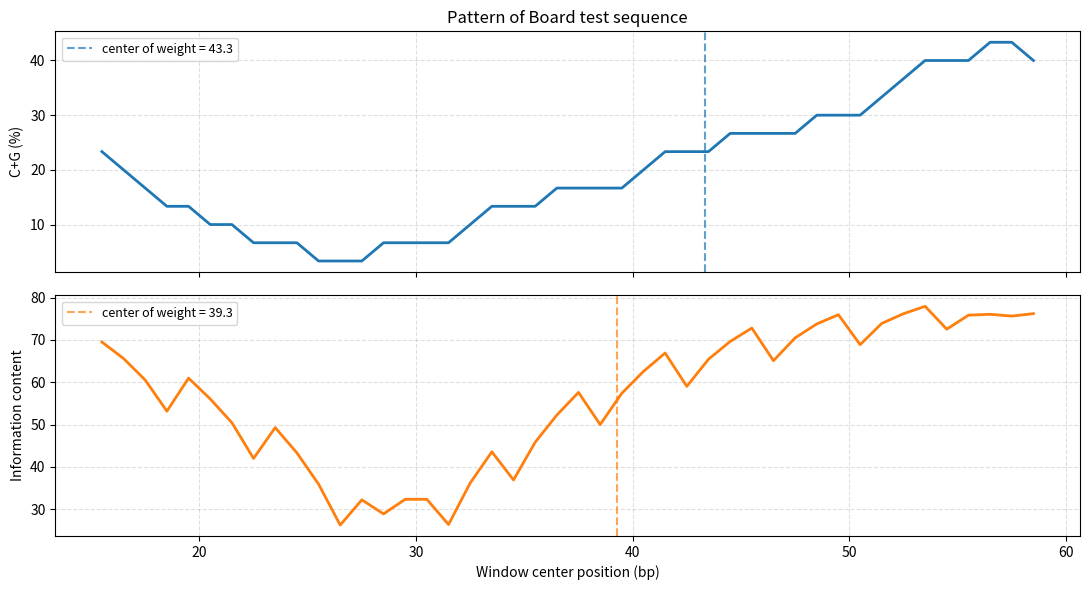
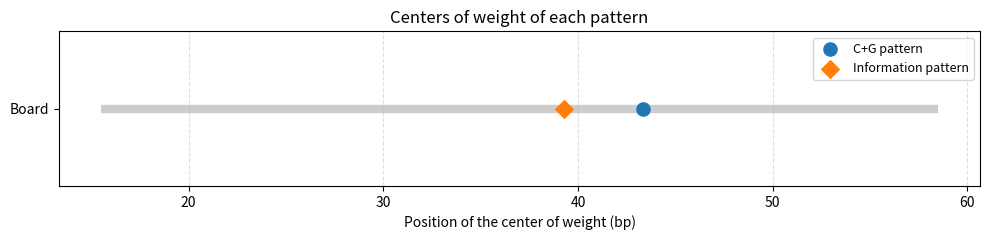

Write the Python code that produced these figures, in order.
import argparse
import csv
import os

import matplotlib.pyplot as plt

BOARD_SEQUENCE = "CGGACTGATCTATCT" + "A" * 27 + "CGTAGCATCTATCGATCTAT" + "CTAGCGATCTA"
WINDOW = 30
STEP = 1
MAX_PATTERN_PLOTS = 4
PREVIEW_ROWS = 20


def read_fasta(path):
    records, header, chunks = [], None, []
    with open(path) as fh:
        for line in fh:
            line = line.strip()
            if not line:
                continue
            if line.startswith(">"):
                if header is not None:
                    records.append((header, "".join(chunks)))
                header, chunks = line[1:], []
            elif header is not None:
                chunks.append(line.upper())
    if header is not None:
        records.append((header, "".join(chunks)))
    return records


def gc_content(window):
    return 100 * sum(base in "GC" for base in window) / len(window)


def information_content(window):
    n = len(window)
    total = 0.0
    for lag in range(1, n):
        matches = sum(window[i] == window[i + lag] for i in range(n - lag))
        total += matches / (n - lag)
    return 100 - 100 * total / (n - 1)


def sliding_pattern(seq, window=WINDOW, step=STEP):
    pattern = []
    for start in range(0, len(seq) - window + 1, step):
        piece = seq[start:start + window]
        pattern.append({
            "start": start + 1,
            "end": start + window,
            "center": start + (window + 1) / 2,
            "gc": gc_content(piece),
            "info": information_content(piece),
        })
    return pattern


def center_of_weight(positions, values):
    total = sum(values)
    if total == 0:
        return sum(positions) / len(positions)
    return sum(p * v for p, v in zip(positions, values)) / total


def analyse(name, seq, window, step):
    pattern = sliding_pattern(seq, window, step)
    positions = [w["center"] for w in pattern]
    gc_values = [w["gc"] for w in pattern]
    info_values = [w["info"] for w in pattern]
    return {
        "name": name,
        "seq": seq,
        "pattern": pattern,
        "positions": positions,
        "gc_values": gc_values,
        "info_values": info_values,
        "gc_center": center_of_weight(positions, gc_values),
        "info_center": center_of_weight(positions, info_values),
    }


def print_window_table(result, full):
    pattern = result["pattern"]
    print(f"\n{'Window':<8}{'Start':>7}{'End':>7}{'Center':>9}{'C+G %':>9}{'Info':>9}")
    print("-" * 49)
    rows = list(enumerate(pattern, 1))
    if not full and len(rows) > PREVIEW_ROWS:
        rows = rows[:PREVIEW_ROWS - 4] + [None] + rows[-3:]
    for row in rows:
        if row is None:
            print(f"{'...':<8}{'(use --full to list every window)':>41}")
            continue
        idx, w = row
        print(f"{idx:<8}{w['start']:>7}{w['end']:>7}{w['center']:>9.1f}{w['gc']:>9.2f}{w['info']:>9.2f}")


def print_summary(result, window):
    seq, name = result["seq"], result["name"]
    n_windows = len(result["pattern"])
    mean_gc = sum(result["gc_values"]) / n_windows
    mean_info = sum(result["info_values"]) / n_windows
    print(f"\nSequence: {name[:70]}")
    print(f"Length: {len(seq)} bp, window {window} bp, {n_windows} windows")
    print(f"Whole sequence:  C+G = {gc_content(seq):.2f}%   information content = {information_content(seq):.2f}")
    print(f"Window average:  C+G = {mean_gc:.2f}%   information content = {mean_info:.2f}")
    print(f"Window maximum:  C+G = {max(result['gc_values']):.2f}%   information content = {max(result['info_values']):.2f}")
    print(f"Window minimum:  C+G = {min(result['gc_values']):.2f}%   information content = {min(result['info_values']):.2f}")
    for label, key in (("C+G pattern", "gc_center"), ("Information pattern", "info_center")):
        c = result[key]
        print(f"Center of weight, {label}: position {c:.2f} bp ({100 * c / len(seq):.1f}% of the sequence)")


def draw_pattern(result, outfile):
    fig, (ax1, ax2) = plt.subplots(2, 1, figsize=(11, 6), sharex=True)
    x = result["positions"]
    ax1.plot(x, result["gc_values"], color="#1f77b4", linewidth=2)
    ax1.axvline(result["gc_center"], color="#1f77b4", linestyle="--", alpha=0.7,
                label=f"center of weight = {result['gc_center']:.1f}")
    ax1.set_ylabel("C+G (%)")
    ax1.legend(loc="upper left", fontsize=9)
    ax1.grid(True, linestyle="--", alpha=0.4)

    ax2.plot(x, result["info_values"], color="#ff7f0e", linewidth=2)
    ax2.axvline(result["info_center"], color="#ff7f0e", linestyle="--", alpha=0.7,
                label=f"center of weight = {result['info_center']:.1f}")
    ax2.set_ylabel("Information content")
    ax2.set_xlabel("Window center position (bp)")
    ax2.legend(loc="upper left", fontsize=9)
    ax2.grid(True, linestyle="--", alpha=0.4)

    ax1.set_title(f"Pattern of {result['name'][:60]}")
    fig.tight_layout()
    fig.savefig(outfile, dpi=150)
    return fig


def draw_centers(results, outfile):
    fig, ax = plt.subplots(figsize=(10, max(2.5, 0.6 * len(results) + 1.5)))
    for row, r in enumerate(results):
        lo, hi = r["positions"][0], r["positions"][-1]
        ax.hlines(row, lo, hi, color="#cccccc", linewidth=6, zorder=1)
        ax.scatter(r["gc_center"], row, color="#1f77b4", s=90, zorder=3, label="C+G pattern" if row == 0 else None)
        ax.scatter(r["info_center"], row, color="#ff7f0e", marker="D", s=80, zorder=3,
                   label="Information pattern" if row == 0 else None)
    ax.set_yticks(range(len(results)))
    ax.set_yticklabels([r["name"].split()[0][:25] for r in results])
    ax.invert_yaxis()
    ax.set_xlabel("Position of the center of weight (bp)")
    ax.set_title("Centers of weight of each pattern")
    ax.grid(True, axis="x", linestyle="--", alpha=0.4)
    ax.legend(loc="upper right", fontsize=9)
    fig.tight_layout()
    fig.savefig(outfile, dpi=150)
    return fig


def write_csv(results, path):
    with open(path, "w", newline="") as fh:
        writer = csv.writer(fh)
        writer.writerow(["sequence", "window", "start", "end", "center", "gc_percent", "information_content"])
        for r in results:
            for idx, w in enumerate(r["pattern"], 1):
                writer.writerow([r["name"].split()[0], idx, w["start"], w["end"], w["center"],
                                 round(w["gc"], 4), round(w["info"], 4)])


def main():
    parser = argparse.ArgumentParser(description="Promoter DNA patterns: C+G% and information content in sliding windows")
    parser.add_argument("fasta", nargs="?", default=None, help="FASTA file with one or more promoter sequences (default: the test sequence from the board)")
    parser.add_argument("--window", type=int, default=WINDOW, help="window length in bases (default 30)")
    parser.add_argument("--step", type=int, default=STEP, help="step between windows (default 1)")
    parser.add_argument("--csv", default=None, help="write every window to a CSV file")
    parser.add_argument("--full", action="store_true", help="print every window")
    parser.add_argument("--no-plot", action="store_true", help="save the PNG files but do not open windows")
    args = parser.parse_args()

    if args.fasta is None:
        records = [("Board test sequence", BOARD_SEQUENCE)]
    else:
        path = args.fasta
        if not os.path.isfile(path):
            beside_script = os.path.join(os.path.dirname(os.path.abspath(__file__)), path)
            if os.path.isfile(beside_script):
                path = beside_script
        if not os.path.isfile(path):
            raise SystemExit(f"File not found: {args.fasta}")
        records = read_fasta(path)
        if not records:
            raise SystemExit("No FASTA records found (the file should start with '>').")

    results = []
    for name, seq in records:
        if len(seq) < args.window:
            print(f"Skipping {name[:40]}: only {len(seq)} bp, shorter than the window ({args.window}).")
            continue
        result = analyse(name, seq, args.window, args.step)
        results.append(result)
        print_summary(result, args.window)
        if len(records) == 1 or args.full:
            print_window_table(result, args.full)

    if not results:
        raise SystemExit("Nothing to analyse.")

    for i, r in enumerate(results[:MAX_PATTERN_PLOTS], 1):
        outfile = "lab8_pattern.png" if len(results) == 1 else f"lab8_pattern_{i}.png"
        draw_pattern(r, outfile)
        print(f"Saved pattern chart to {outfile}")
    draw_centers(results, "lab8_centers.png")
    print("Saved centers chart to lab8_centers.png")

    if args.csv:
        write_csv(results, args.csv)
        print(f"Saved window values to {args.csv}")
    if not args.no_plot:
        plt.show()


if __name__ == "__main__":
    main()
